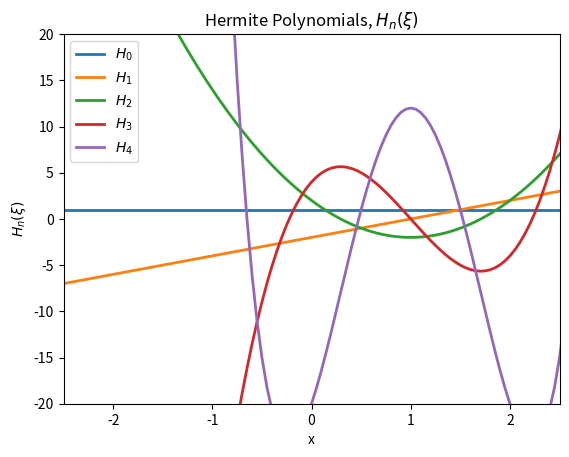

This figure's Python source:
import matplotlib
import matplotlib.pyplot as plt
import numpy as np
import numpy.polynomial.hermite as Herm

#Choose simple units
k=1.
h=1.
e=1.
B=1.
l=np.sqrt(h/e*B)

#Discretized space
dx = 0.05
x_lim = 12
x = np.arange(-x_lim,x_lim,dx)

def hermite(x, n):
    xi = (x-k*l**2)/l
    herm_coeffs = np.zeros(n+1)
    herm_coeffs[n] = 1
    return Herm.hermval(xi, herm_coeffs)

plt.figure()
plt.plot(x, hermite(x,0), linewidth=2,label=r"$H_0$")
plt.plot(x, hermite(x,1), linewidth=2,label=r"$H_1$")
plt.plot(x, hermite(x,2), linewidth=2,label=r"$H_2$")
plt.plot(x, hermite(x,3), linewidth=2,label=r"$H_3$")
plt.plot(x, hermite(x,4), linewidth=2,label=r"$H_4$")

#Set limits for axes
plt.xlim([-2.5,2.5])
plt.ylim([-20,20])

#Set axes labels
plt.xlabel("x")
plt.ylabel(r"$H_n(\xi)$")
plt.title(r"Hermite Polynomials, $H_n(\xi)$")
plt.legend()
plt.show()